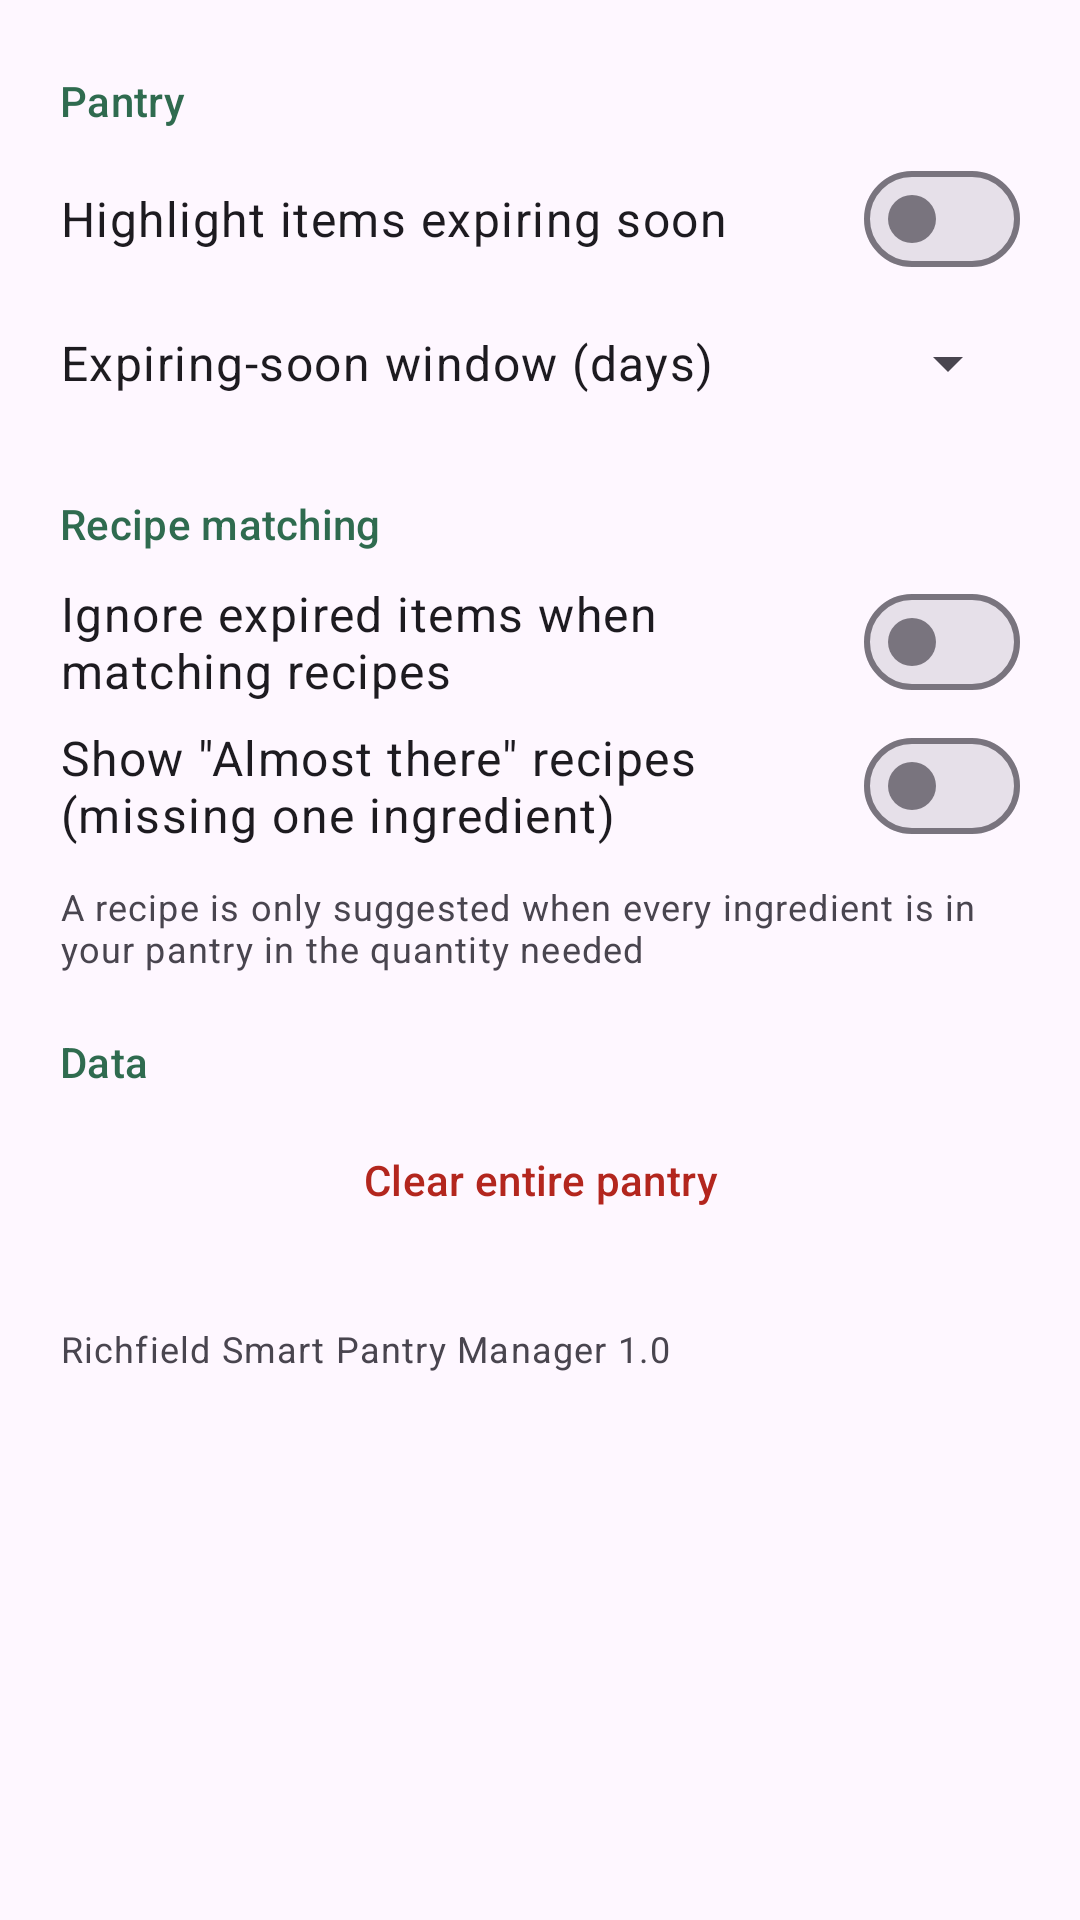

The Android layout XML behind this screen, and the referenced resources:
<!-- AndroidManifest.xml: application theme Theme.Richfieldpantryapp -->
<!-- res/layout/fragment_settings.xml -->
<?xml version="1.0" encoding="utf-8"?>
<ScrollView xmlns:android="http://schemas.android.com/apk/res/android"
    xmlns:app="http://schemas.android.com/apk/res-auto"
    android:layout_width="match_parent"
    android:layout_height="match_parent">

    <LinearLayout
        android:layout_width="match_parent"
        android:layout_height="wrap_content"
        android:orientation="vertical"
        android:paddingStart="20dp"
        android:paddingTop="4dp"
        android:paddingEnd="20dp"
        android:paddingBottom="24dp">

        <TextView
            style="@style/SectionTitle"
            android:layout_width="match_parent"
            android:layout_height="wrap_content"
            android:text="@string/settings_section_pantry" />

        <com.google.android.material.materialswitch.MaterialSwitch
            android:id="@+id/switch_highlight_expiring"
            android:layout_width="match_parent"
            android:layout_height="wrap_content"
            android:minHeight="48dp"
            android:text="@string/settings_highlight_expiring"
            android:textAppearance="?attr/textAppearanceBodyLarge" />

        <LinearLayout
            android:layout_width="match_parent"
            android:layout_height="wrap_content"
            android:gravity="center_vertical"
            android:minHeight="48dp"
            android:orientation="horizontal">

            <TextView
                android:layout_width="0dp"
                android:layout_height="wrap_content"
                android:layout_weight="1"
                android:text="@string/settings_expiry_window"
                android:textAppearance="?attr/textAppearanceBodyLarge" />

            <Spinner
                android:id="@+id/spinner_expiry_window"
                android:layout_width="wrap_content"
                android:layout_height="wrap_content"
                android:minWidth="72dp" />
        </LinearLayout>

        <TextView
            style="@style/SectionTitle"
            android:layout_width="match_parent"
            android:layout_height="wrap_content"
            android:text="@string/settings_section_matching" />

        <com.google.android.material.materialswitch.MaterialSwitch
            android:id="@+id/switch_exclude_expired"
            android:layout_width="match_parent"
            android:layout_height="wrap_content"
            android:minHeight="48dp"
            android:text="@string/settings_exclude_expired"
            android:textAppearance="?attr/textAppearanceBodyLarge" />

        <com.google.android.material.materialswitch.MaterialSwitch
            android:id="@+id/switch_almost_there"
            android:layout_width="match_parent"
            android:layout_height="wrap_content"
            android:minHeight="48dp"
            android:text="@string/settings_show_almost_there"
            android:textAppearance="?attr/textAppearanceBodyLarge" />

        <TextView
            android:layout_width="match_parent"
            android:layout_height="wrap_content"
            android:layout_marginTop="8dp"
            android:text="@string/settings_matching_explainer"
            android:textAppearance="?attr/textAppearanceBodySmall"
            android:textColor="?attr/colorOnSurfaceVariant" />

        <TextView
            style="@style/SectionTitle"
            android:layout_width="match_parent"
            android:layout_height="wrap_content"
            android:text="@string/settings_section_data" />

        <Button
            android:id="@+id/btn_clear_pantry"
            style="@style/Widget.Material3.Button.OutlinedButton"
            android:layout_width="match_parent"
            android:layout_height="wrap_content"
            android:text="@string/settings_clear_pantry"
            android:textColor="@color/status_expired"
            app:strokeColor="@color/status_expired" />

        <TextView
            android:layout_width="match_parent"
            android:layout_height="wrap_content"
            android:layout_marginTop="24dp"
            android:text="@string/settings_about"
            android:textAppearance="?attr/textAppearanceBodySmall"
            android:textColor="?attr/colorOnSurfaceVariant" />
    </LinearLayout>
</ScrollView>
<!-- resources referenced by this layout -->
<resources>
  <color name="status_expired">#B3261E</color>
  <string name="settings_about">Richfield Smart Pantry Manager 1.0</string>
  <string name="settings_clear_pantry">Clear entire pantry</string>
  <string name="settings_exclude_expired">Ignore expired items when matching recipes</string>
  <string name="settings_expiry_window">Expiring-soon window (days)</string>
  <string name="settings_highlight_expiring">Highlight items expiring soon</string>
  <string name="settings_matching_explainer">A recipe is only suggested when every ingredient is in your pantry in the quantity needed</string>
  <string name="settings_section_data">Data</string>
  <string name="settings_section_matching">Recipe matching</string>
  <string name="settings_section_pantry">Pantry</string>
  <string name="settings_show_almost_there">Show \"Almost there\" recipes (missing one ingredient)</string>
  <style name="SectionTitle">
          <item name="android:textAppearance">?attr/textAppearanceTitleSmall</item>
          <item name="android:textColor">?attr/colorPrimary</item>
          <item name="android:paddingTop">20dp</item>
          <item name="android:paddingBottom">6dp</item>
      </style>
  <style name="Theme.Richfieldpantryapp" parent="Theme.Material3.DayNight.NoActionBar">
          <item name="colorPrimary">@color/primary</item>
          <item name="colorOnPrimary">@color/on_primary</item>
          <item name="colorPrimaryContainer">@color/primary_container</item>
          <item name="colorOnPrimaryContainer">@color/on_primary_container</item>
          <item name="colorSecondary">@color/secondary</item>
          <item name="colorOnSecondary">@color/on_secondary</item>
          <item name="colorSecondaryContainer">@color/secondary_container</item>
          <item name="colorOnSecondaryContainer">@color/on_secondary_container</item>
          <item name="android:statusBarColor">@color/primary_dark</item>
      </style>
  <color name="primary">#2F6B4F</color>
  <color name="on_primary">#FFFFFF</color>
  <color name="primary_container">#CDE7D6</color>
  <color name="on_primary_container">#0F2E1F</color>
  <color name="secondary">#B4562A</color>
  <color name="on_secondary">#FFFFFF</color>
  <color name="secondary_container">#F8DCCB</color>
  <color name="on_secondary_container">#3B1A08</color>
  <color name="primary_dark">#22523B</color>
</resources>
